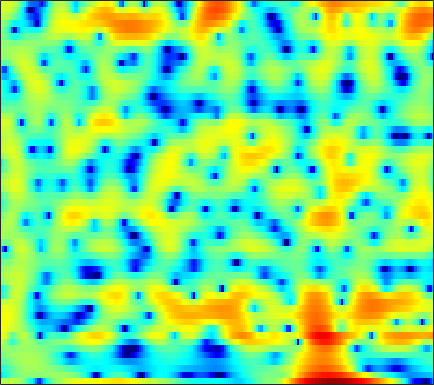

The table this chart was drawn from, first rows:
1.6644, 1.9506, 2.2425, 2.4308, 2.4957, 2.4677, 2.3001, 2.074, 1.6316, 1.0111, 0.18406, -0.58872, -1.8713, -3.5244, -5.0792, -7.7656, -11.463, -14.73, -15.321, -11.196, -7.7155, -5.7673, -3.746, -2.1832
-7.625, -6.157, -4.547, -3.252, -2.452, -1.578, -0.8973, -0.4963, -0.09029, 0.1871, 0.3566, 0.426, 0.4599, 0.4487, 0.4249, 0.3906, 0.3697, 0.3727, 0.4106, 0.484, 0.5896, 0.6826, 0.8126, 0.9387
-5.096, -4.377, -3.45, -2.582, -1.983, -1.261, -0.6316, -0.2196, 0.2497, 0.6314, 0.9309, 1.106, 1.278, 1.39, 1.435, 1.452, 1.423, 1.375, 1.276, 1.141, 0.9708, 0.8197, 0.5894, 0.3265
-2.354, -1.86, -1.24, -0.6651, -0.2694, 0.2091, 0.6277, 0.9011, 1.212, 1.462, 1.653, 1.757, 1.845, 1.874, 1.856, 1.778, 1.637, 1.488, 1.229, 0.8983, 0.4911, 0.1313, -0.4249, -1.076
-0.6399, -0.3125, 0.07091, 0.4061, 0.6292, 0.8946, 1.122, 1.268, 1.429, 1.552, 1.637, 1.675, 1.687, 1.654, 1.597, 1.475, 1.298, 1.129, 0.8485, 0.4984, 0.07188, -0.3051, -0.8934, -1.599
0.937, 0.8778, 0.7541, 0.6203, 0.538, 0.4869, 0.5174, 0.5896, 0.7308, 0.8851, 1.014, 1.073, 1.088, 1.023, 0.9273, 0.7534, 0.5429, 0.3732, 0.141, -0.09262, -0.3292, -0.5141, -0.777, -1.074
3.489, 2.529, 0.8901, -1.103, -2.614, -3.789, -3.209, -2.096, -0.5935, 0.562, 1.278, 1.537, 1.555, 1.228, 0.7917, 0.0328, -0.7987, -1.362, -1.859, -1.942, -1.677, -1.358, -0.9191, -0.5465
6.378, 5.361, 3.614, 1.461, -0.1859, -1.403, -0.7807, 0.3008, 1.583, 2.366, 2.635, 2.496, 1.883, 0.7402, -0.5432, -3.041, -7.057, -12.2, -32.98, -12.66, -7.543, -5.475, -3.788, -2.938
5.463, 5.193, 4.748, 4.251, 3.867, 3.381, 2.955, 2.673, 2.29, 1.815, 1.158, 0.5349, -0.4741, -1.665, -2.668, -4.111, -5.539, -6.476, -7.383, -7.712, -7.651, -7.572, -7.598, -7.906
5.072, 5.085, 4.994, 4.793, 4.564, 4.15, 3.611, 3.128, 2.383, 1.518, 0.5119, -0.3707, -1.739, -3.256, -4.423, -5.91, -7.271, -8.181, -9.091, -9.538, -9.55, -9.425, -9.247, -9.182
4.882, 5.053, 5.114, 5.013, 4.847, 4.492, 3.957, 3.42, 2.534, 1.478, 0.2237, -0.8825, -2.647, -4.787, -6.685, -9.793, -14.09, -18.92, -25.71, -18.47, -14.04, -11.98, -10.1, -8.829
4.22, 4.438, 4.581, 4.555, 4.441, 4.163, 3.731, 3.281, 2.477, 1.436, 0.2085, -0.8113, -2.374, -4.193, -5.68, -7.605, -9.163, -10.07, -10.77, -10.43, -9.373, -8.417, -7.195, -6.153
2.634, 2.743, 2.993, 3.272, 3.425, 3.478, 3.358, 3.143, 2.596, 1.726, 0.5188, -0.5701, -2.228, -4.149, -5.714, -7.733, -9.117, -9.406, -8.831, -7.693, -6.357, -5.353, -4.07, -2.977
-4.602, -4.3, -2.256, -0.02509, 1.296, 2.53, 3.174, 3.344, 3.22, 2.679, 1.64, 0.5538, -1.307, -3.782, -6.364, -11.31, -17.25, -16.39, -11.22, -7.524, -5.093, -3.677, -2.165, -0.8921
-5.79, -5.4, -3.128, -0.8149, 0.5513, 1.941, 2.82, 3.143, 3.216, 2.972, 2.38, 1.7, 0.5553, -0.7409, -1.768, -3.135, -4.23, -4.738, -5.004, -4.893, -4.473, -3.977, -3.16, -2.215
0.4238, 0.6638, 1.171, 1.803, 2.264, 2.768, 3.138, 3.3, 3.309, 3.077, 2.664, 2.209, 1.395, 0.4157, -0.4034, -1.678, -3.175, -4.386, -6.245, -8.502, -10.74, -11.55, -10.26, -7.689
0.9074, 1.363, 1.885, 2.334, 2.642, 2.957, 3.139, 3.213, 3.199, 3.003, 2.646, 2.289, 1.661, 0.816, 0.06143, -1.105, -2.546, -3.867, -5.947, -8.462, -11.17, -12.25, -11.07, -8.521
0.006227, 0.5067, 1.069, 1.52, 1.817, 2.164, 2.413, 2.518, 2.571, 2.511, 2.292, 2.042, 1.615, 1.036, 0.517, -0.2203, -1.06, -1.737, -2.581, -3.334, -3.889, -4.101, -4.079, -3.806
-0.9975, -0.7407, -0.3413, 0.1445, 0.5156, 1.009, 1.474, 1.75, 1.992, 2.108, 2.075, 1.933, 1.625, 1.218, 0.8413, 0.2688, -0.2878, -0.6728, -1.147, -1.5, -1.705, -1.781, -1.766, -1.667
-3.061, -3.531, -3.488, -2.569, -1.586, -0.28, 0.8401, 1.529, 2.177, 2.509, 2.6, 2.496, 2.128, 1.573, 1.041, 0.1922, -0.6519, -1.207, -1.769, -1.949, -1.764, -1.472, -1.014, -0.5556
-6.862, -12.78, -18.61, -7.404, -3.727, -0.6071, 1.341, 2.322, 3.195, 3.608, 3.631, 3.434, 2.839, 1.834, 0.8184, -0.9864, -3.529, -5.933, -9.042, -8.757, -5.723, -3.608, -1.48, -0.02784
-0.1928, -0.7806, -1.034, -0.529, 0.08506, 0.9576, 1.765, 2.196, 2.535, 2.654, 2.468, 2.162, 1.538, 0.5567, -0.3874, -1.987, -4.092, -5.823, -7.78, -7.546, -5.483, -3.816, -1.926, -0.5037
1.631, 1.456, 1.338, 1.259, 1.278, 1.277, 1.23, 1.161, 0.9385, 0.638, 0.2575, -0.1027, -0.5856, -1.085, -1.52, -2.059, -2.537, -2.86, -3.03, -2.895, -2.49, -2.027, -1.341, -0.6289
1.686, 1.753, 1.8, 1.745, 1.615, 1.34, 0.8277, 0.327, -0.4607, -1.435, -2.323, -2.851, -3.308, -3.341, -3.216, -3.001, -2.774, -2.654, -2.508, -2.378, -2.164, -1.916, -1.419, -0.7996
0.7293, 1.372, 1.931, 2.255, 2.22, 1.884, 1.108, 0.172, -1.556, -4.209, -7.996, -11.3, -11.93, -8.376, -6.139, -4.266, -3.318, -2.97, -3.052, -3.587, -4.294, -4.739, -4.544, -3.287
-1.604, -0.2732, 1.004, 1.804, 2.109, 2.083, 1.667, 0.9919, -0.3416, -2.167, -4.412, -5.777, -6.272, -5.044, -4.027, -2.955, -2.516, -2.597, -3.366, -5.009, -8.168, -12.62, -19.44, -9.526
-3.805, -2.498, -0.9281, 0.1567, 0.7675, 1.256, 1.384, 1.308, 0.9408, 0.4488, -0.1248, -0.4754, -0.8327, -1.034, -1.115, -1.278, -1.464, -1.767, -2.255, -2.91, -3.518, -3.814, -3.721, -2.916
-5.106, -3.432, -1.661, -0.277, 0.4834, 1.239, 1.657, 1.818, 1.831, 1.651, 1.357, 1.052, 0.6445, 0.1722, -0.1521, -0.5837, -0.9949, -1.252, -1.557, -1.777, -1.889, -1.869, -1.736, -1.423
-3.389, -1.848, -0.2319, 1.046, 1.782, 2.478, 2.916, 3.054, 3.061, 2.811, 2.381, 1.903, 1.161, 0.2732, -0.4197, -1.289, -2.057, -2.411, -2.672, -2.638, -2.495, -2.347, -2.176, -2.092
0.03264, 0.9679, 2.051, 2.938, 3.477, 3.978, 4.26, 4.29, 4.113, 3.661, 2.914, 2.15, 0.792, -0.9396, -2.596, -5.157, -7.764, -8.855, -8.197, -6.454, -4.985, -4.246, -3.712, -3.762
1.36, 1.98, 2.746, 3.429, 3.821, 4.225, 4.39, 4.385, 4.121, 3.609, 2.761, 1.928, 0.4151, -1.565, -3.527, -6.881, -11.29, -13.39, -11.17, -8.013, -5.974, -5.008, -4.424, -4.459
0.02585, 0.644, 1.524, 2.307, 2.808, 3.293, 3.563, 3.612, 3.474, 3.085, 2.459, 1.839, 0.8445, -0.3334, -1.261, -2.505, -3.485, -3.986, -4.182, -4.037, -3.707, -3.496, -3.321, -3.319
-3.91, -2.441, -0.5907, 0.8123, 1.671, 2.439, 2.911, 3.043, 3.014, 2.708, 2.219, 1.72, 1.007, 0.2067, -0.3483, -1.072, -1.623, -1.971, -2.246, -2.414, -2.426, -2.419, -2.313, -2.198
-6.642, -3.643, -0.9374, 0.9093, 1.861, 2.712, 3.137, 3.202, 3.004, 2.506, 1.794, 1.119, 0.1605, -0.8003, -1.42, -2.074, -2.524, -2.731, -2.943, -3.072, -3.166, -3.15, -2.991, -2.638
-0.1547, 0.788, 1.925, 2.911, 3.404, 3.817, 3.843, 3.651, 3.02, 2.039, 0.6002, -0.7227, -2.904, -5.187, -6.65, -7.313, -6.863, -6.302, -5.904, -5.961, -6.58, -7.208, -7.9, -7.302
2.388, 2.9, 3.505, 3.907, 4.101, 4.089, 3.807, 3.384, 2.507, 1.21, -0.6589, -2.466, -5.873, -10.99, -17.05, -16.76, -11.19, -9.129, -7.82, -7.874, -9.177, -11.29, -16.73, -17.17
2.041, 2.578, 3.094, 3.34, 3.384, 3.215, 2.835, 2.37, 1.605, 0.5803, -0.6123, -1.638, -3.091, -4.43, -5.249, -5.764, -5.749, -5.601, -5.416, -5.467, -5.691, -5.865, -5.847, -5.26
1.769, 2.236, 2.58, 2.668, 2.523, 2.173, 1.604, 1.093, 0.3502, -0.3714, -0.9792, -1.403, -1.8, -2.128, -2.29, -2.444, -2.583, -2.651, -2.796, -2.926, -3.052, -3.103, -2.992, -2.659
2.812, 3.066, 3.129, 2.875, 2.463, 1.61, 0.3968, -0.6392, -2.15, -3.23, -3.493, -3.107, -2.276, -1.47, -0.9692, -0.5618, -0.4092, -0.4704, -0.7753, -1.304, -2.007, -2.577, -3.229, -3.403
3.746, 3.917, 3.868, 3.431, 2.861, 1.602, -0.3659, -2.466, -7.108, -18.29, -14.29, -7.562, -3.325, -0.884, 0.2516, 1.152, 1.519, 1.445, 0.9253, -0.1859, -2.046, -4.11, -8.542, -15.22
1.601, 1.913, 2.071, 1.901, 1.6, 0.8637, -0.1514, -1.086, -2.366, -3.18, -3.042, -2.337, -1.036, 0.1596, 0.8524, 1.488, 1.742, 1.678, 1.25, 0.409, -0.8756, -2.062, -3.795, -4.811
-1.593, -1.125, -0.7284, -0.5323, -0.5469, -0.6349, -0.7919, -0.9312, -1.008, -0.9374, -0.6977, -0.3806, 0.124, 0.6297, 0.9888, 1.337, 1.505, 1.513, 1.34, 0.9997, 0.5517, 0.165, -0.2788, -0.5595
-3.404, -3.026, -2.726, -2.582, -2.541, -2.456, -2.327, -2.139, -1.773, -1.295, -0.6993, -0.2365, 0.362, 0.9254, 1.282, 1.647, 1.878, 1.952, 1.93, 1.777, 1.531, 1.3, 0.9814, 0.66
-3.745, -3.801, -4.101, -4.61, -4.971, -5.419, -5.453, -5.059, -4.102, -2.816, -1.478, -0.5608, 0.5321, 1.424, 1.941, 2.465, 2.789, 2.904, 2.909, 2.749, 2.431, 2.124, 1.609, 1.024
-3.351, -3.977, -5.105, -6.729, -8.474, -12.02, -16.27, -14.63, -8.996, -4.966, -2.166, -0.5272, 1.134, 2.337, 3.013, 3.631, 3.971, 4.065, 3.983, 3.687, 3.176, 2.65, 1.747, 0.6234
-3.732, -4.537, -5.626, -6.677, -7.631, -8.968, -9.517, -8.584, -5.948, -3.122, -0.7461, 0.6753, 2.149, 3.214, 3.774, 4.234, 4.414, 4.384, 4.135, 3.66, 2.972, 2.278, 1.092, -0.4982
-7.198, -8.716, -9.173, -8.017, -6.801, -5.205, -3.729, -2.682, -1.202, 0.2215, 1.476, 2.256, 3.081, 3.609, 3.802, 3.834, 3.62, 3.321, 2.801, 2.175, 1.472, 0.8984, 0.03207, -1.034
-9.253, -13.67, -14.03, -8.519, -5.56, -2.867, -0.9276, 0.2669, 1.521, 2.492, 3.215, 3.594, 3.838, 3.774, 3.521, 2.893, 1.943, 1.06, -0.2243, -1.341, -2.012, -2.143, -2.018, -1.859
-1.762, -2.105, -2.04, -1.357, -0.6022, 0.483, 1.509, 2.219, 2.939, 3.459, 3.768, 3.851, 3.683, 3.177, 2.555, 1.312, -0.5558, -2.505, -6.293, -12.32, -15.04, -10.46, -6.389, -4.093
0.5209, 0.6062, 0.7984, 1.069, 1.314, 1.748, 2.184, 2.463, 2.78, 2.988, 3.047, 2.972, 2.675, 2.136, 1.555, 0.4593, -1.034, -2.423, -4.575, -6.586, -7.274, -6.677, -5.195, -3.941
0.7328, 0.8858, 1.047, 1.183, 1.291, 1.422, 1.563, 1.651, 1.811, 1.928, 1.959, 1.903, 1.758, 1.492, 1.187, 0.6626, 0.05672, -0.4493, -1.085, -1.573, -1.837, -1.875, -1.799, -1.739
0.443, 0.4871, 0.3965, 0.2165, 0.0677, -0.1581, -0.2636, -0.2028, -0.05447, 0.1675, 0.4022, 0.5534, 0.6793, 0.7028, 0.6568, 0.5803, 0.4862, 0.4198, 0.3623, 0.3521, 0.4115, 0.4919, 0.5331, 0.5235
0.09927, -0.1516, -0.8665, -1.983, -3.029, -4.304, -4.962, -4.785, -4.025, -3.057, -2.214, -1.727, -1.353, -1.172, -1.071, -0.9654, -0.8282, -0.6171, -0.2261, 0.2733, 0.8281, 1.23, 1.735, 2.14
0.192, -0.3907, -1.756, -4.073, -6.827, -12.98, -36.26, -15.97, -9.37, -6.462, -5.067, -4.608, -4.453, -4.668, -4.965, -5.422, -5.518, -5.175, -4.105, -2.62, -1.082, 0.000326, 1.325, 2.391
1.188, 0.7392, -0.256, -1.679, -2.982, -4.765, -6.003, -6.241, -6.104, -5.894, -6.076, -6.543, -7.53, -9.066, -10.83, -14.28, -19.39, -19.63, -12.89, -7.982, -4.498, -2.462, -0.2711, 1.475
2.453, 2.378, 2, 1.373, 0.7893, -0.1303, -1.126, -1.99, -3.195, -4.658, -6.37, -7.811, -10.02, -12.29, -13.86, -15.36, -15.93, -15.17, -12.42, -9.062, -5.999, -4.007, -1.665, 0.2989
3.183, 3.444, 3.536, 3.329, 3.003, 2.304, 1.314, 0.3388, -1.265, -3.405, -6.276, -9.047, -14.27, -22.76, -24.25, -17.95, -14.83, -13.26, -11.45, -9.53, -7.279, -5.393, -3.074, -0.9852
2.853, 3.399, 3.855, 3.997, 3.888, 3.485, 2.755, 2.003, 0.6611, -1.112, -3.366, -5.363, -8.322, -11.01, -12.17, -12.56, -12.75, -13.38, -15.11, -16.39, -13.02, -9.463, -5.565, -2.608
